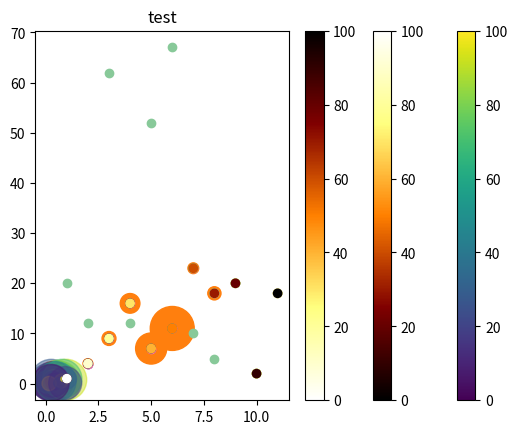

Python code for this plot:
import matplotlib.pyplot as plt
import numpy as np

'''
scatter(x, y, s=None, c=None, marker=None, camap=None, norm=None, vmin=None, vmax=None, alpha=None,
        linewidths=None, *, edgecolors=None, plotnonfinite=False, data=None, **kwargs)
x, y:长度相同的数组。数据点
s:点的大小，默认20，也可以是数组，数组每个参数为对应点的大小
c:点的颜色，默认蓝色，也可以是RGB或RGBA二维行数组
marker:点的样式，默认o
cmap:colormap 默认None，标量或是一个colormap的名字，只有c是一个浮点数数组时才使用，如果没有申明就是image.cmap
norm:归一化 默认None，数据亮度在0-1之间，只有c是一个浮点数数组才使用
vmin,vmax:亮度设置，在norm参数存在时会忽略
alpha:透明度设置，0-1之间，默认None即不透明
linewidth:标记点长度
edgecolors:颜色或颜色序列，可选'face'(默认) 'none' None
plotnonfinite:布尔值，设置是否使用非限定的c(inf,-inf或nan)绘制点
**kwargs:其他参数
'''

x = np.array([1, 2, 3, 4, 5, 6, 7, 8])
y = np.array([1, 4, 9 ,16, 7, 11, 23, 18])

plt.scatter(x, y)
plt.show()

# 设置图标大小
sizes = np.array([20, 50, 100, 200, 500, 1000, 60, 90])
plt.scatter(x, y, s=sizes)
plt.show()

# 自定义点的颜色
x = np.array([1, 2, 3, 4, 5, 6, 7, 8])
y = np.array([1, 4, 9 ,16, 7, 11, 23, 18])
plt.scatter(x, y, color='hotpink')
x = np.array([1, 2, 3, 4, 5, 6, 7, 8])
y = np.array([20, 12, 62, 12, 52, 67, 10, 5])
plt.scatter(x, y, color='#88C999')
plt.show()

# 随机数设置散点图
np.random.seed(19680801) # 随机数生成器种子
N = 50
x = np.random.rand(N)
y = np.random.rand(N)
colors = np.random.rand(N)
area = (30 * np.random.rand(N)) ** 2
plt.scatter(x, y, s=area, c=colors, alpha=0.5)
plt.title('test')
plt.show()

# 颜色条colormap 像一个颜色列表，每种颜色有一个范围从0到100的值
x = np.array([1, 2, 3, 4, 5, 6, 7, 8, 9, 10, 11])
y = np.array([1, 4, 9 ,16, 7, 11, 23, 18, 20, 2, 18])
colors = np.array([0, 10, 20, 30, 40, 50, 60, 70, 80, 90, 100])
plt.scatter(x, y, c=colors, cmap='viridis') # cmap参数默认viridis
plt.show()
# 要显示颜色条，使用plt.colorbar()方法
plt.scatter(x, y, c=colors, cmap='viridis')
plt.colorbar()
plt.show()
# 换个颜色条参数 设置afmhot_r 带r即为颜色条翻转 参数选择见学习笔记
plt.scatter(x, y, c=colors, cmap='afmhot')
plt.colorbar()
plt.show()
plt.scatter(x, y, c=colors, cmap='afmhot_r')
plt.colorbar()
plt.show()